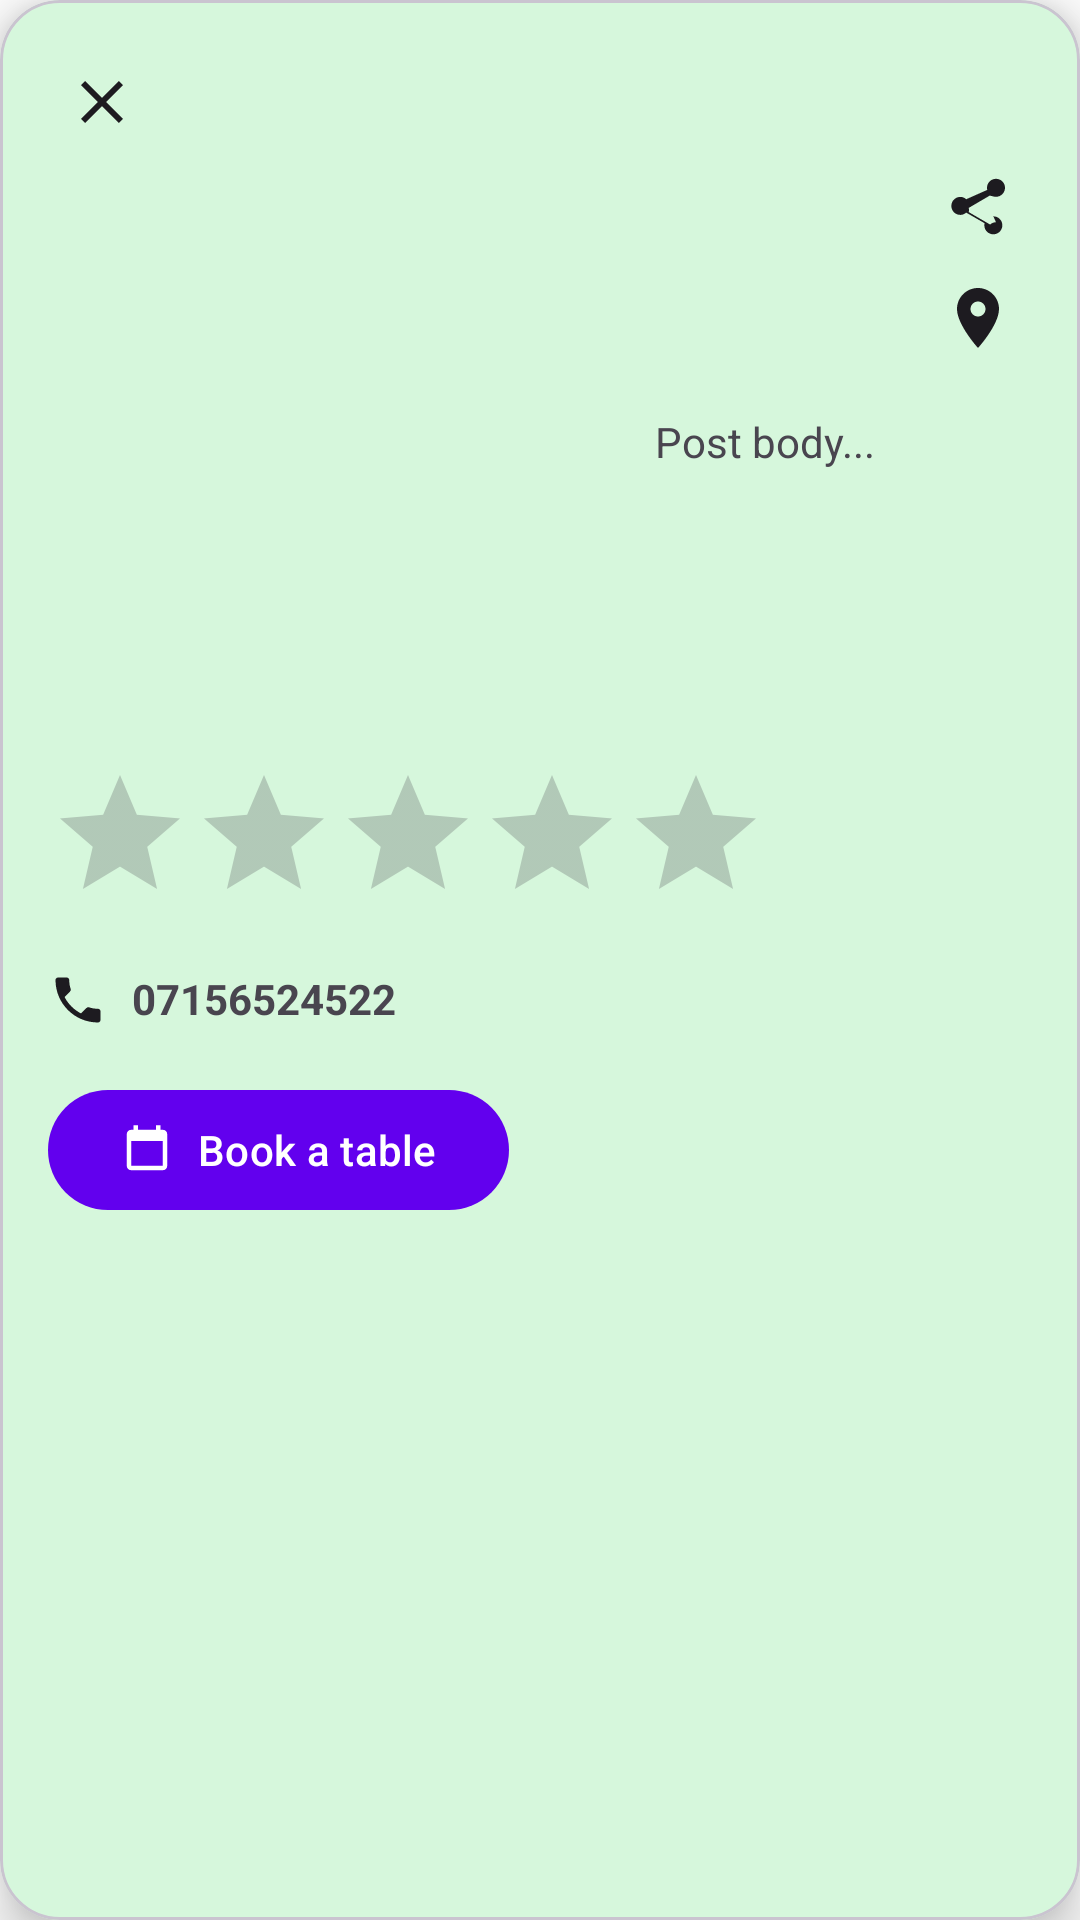

Here is an Android app screen rendered from its layout file. Give the layout XML and the strings, colors and styles it references.
<!-- AndroidManifest.xml: application theme Theme.MyApplication -->
<!-- res/layout/dialog_post_details.xml -->
<?xml version="1.0" encoding="utf-8"?>
<com.google.android.material.card.MaterialCardView
    xmlns:android="http://schemas.android.com/apk/res/android"
    xmlns:app="http://schemas.android.com/apk/res-auto"
    android:layout_width="match_parent"
    android:layout_height="wrap_content"
    android:layout_margin="24dp"
    android:backgroundTint="#D6F7DC"
    app:cardCornerRadius="20dp"
    app:cardElevation="10dp">

    <androidx.constraintlayout.widget.ConstraintLayout
        android:layout_width="match_parent"
        android:layout_height="wrap_content"
        android:padding="16dp">

        
        <ImageButton
            android:id="@+id/btnClose"
            android:layout_width="36dp"
            android:layout_height="36dp"
            android:background="@android:color/transparent"
            android:src="@drawable/ic_close_24"
            android:contentDescription="Close"
            app:layout_constraintTop_toTopOf="parent"
            app:layout_constraintStart_toStartOf="parent"/>

        
        <ImageView
            android:id="@+id/img"
            android:layout_width="0dp"
            android:layout_height="0dp"
            android:adjustViewBounds="true"
            android:scaleType="centerCrop"
            app:layout_constraintWidth_percent="0.58"
            app:layout_constraintDimensionRatio="1:1"
            app:layout_constraintTop_toBottomOf="@id/btnClose"
            app:layout_constraintStart_toStartOf="parent"
            app:layout_constraintBottom_toTopOf="@id/ratingBar" />

        
        <TextView
            android:id="@+id/tvBody"
            android:layout_width="0dp"
            android:layout_height="wrap_content"
            android:layout_marginStart="12dp"
            android:text="Post body..."
            android:textSize="14sp"
            android:lineSpacingExtra="2dp"
            app:layout_constraintTop_toTopOf="@id/img"
            app:layout_constraintBottom_toBottomOf="@id/img"
            app:layout_constraintStart_toEndOf="@id/img"
            app:layout_constraintEnd_toStartOf="@id/colActions" />

        
        <LinearLayout
            android:id="@+id/colActions"
            android:layout_width="wrap_content"
            android:layout_height="wrap_content"
            android:orientation="vertical"
            app:layout_constraintTop_toTopOf="@id/img"
            app:layout_constraintEnd_toEndOf="parent">

            <ImageButton
                android:id="@+id/btnShare"
                android:layout_width="36dp"
                android:layout_height="36dp"
                android:background="@android:color/transparent"
                android:src="@drawable/ic_share_24"
                android:contentDescription="Share"/>

            <ImageButton
                android:id="@+id/btnLocation"
                android:layout_width="36dp"
                android:layout_height="36dp"
                android:background="@android:color/transparent"
                android:src="@drawable/ic_location_24"
                android:contentDescription="Location"/>
        </LinearLayout>

        
        <RatingBar
            android:id="@+id/ratingBar"
            android:layout_width="wrap_content"
            android:layout_height="wrap_content"
            android:layout_marginTop="12dp"
            android:numStars="5"
            android:stepSize="1"
            app:layout_constraintTop_toBottomOf="@id/img"
            app:layout_constraintStart_toStartOf="parent" />

        
        <LinearLayout
            android:id="@+id/phoneRow"
            android:layout_width="wrap_content"
            android:layout_height="wrap_content"
            android:orientation="horizontal"
            android:layout_marginTop="12dp"
            app:layout_constraintTop_toBottomOf="@id/ratingBar"
            app:layout_constraintStart_toStartOf="parent">

            <ImageView
                android:layout_width="20dp"
                android:layout_height="20dp"
                android:src="@drawable/ic_call_24"
                android:contentDescription="Call"/>

            <TextView
                android:id="@+id/tvPhone"
                android:layout_width="wrap_content"
                android:layout_height="wrap_content"
                android:layout_marginStart="8dp"
                android:text="07156524522"
                android:textStyle="bold"/>
        </LinearLayout>

        
        <com.google.android.material.button.MaterialButton
            android:id="@+id/btnBook"
            android:layout_width="wrap_content"
            android:layout_height="wrap_content"
            android:layout_marginTop="16dp"
            android:text="Book a table"
            app:icon="@drawable/ic_book_24"
            app:iconGravity="textStart"
            app:iconPadding="8dp"
            app:layout_constraintTop_toBottomOf="@id/phoneRow"
            app:layout_constraintStart_toStartOf="parent"
            app:layout_constraintBottom_toBottomOf="parent" />

    </androidx.constraintlayout.widget.ConstraintLayout>
</com.google.android.material.card.MaterialCardView>
<!-- resources referenced by this layout -->
<resources>
  <!-- drawable ic_book_24 (drawable) -->
  <?xml version="1.0" encoding="utf-8"?>
  <vector xmlns:android="http://schemas.android.com/apk/res/android"
      android:width="24dp" android:height="24dp"
      android:viewportWidth="24" android:viewportHeight="24"
      android:tint="?attr/colorOnSurface">
      <path android:fillColor="#000"
          android:pathData="M19,3h-1V1h-2v2H8V1H6v2H5c-1.1,0 -2,0.9 -2,2v14c0,1.1 0.9,2 2,2h14c1.1,0 2,-0.9 2,-2V5c0,-1.1 -0.9,-2 -2,-2zM19,19H5V8h14v11z"/>
  </vector>
  <!-- drawable ic_call_24 (drawable) -->
  <?xml version="1.0" encoding="utf-8"?>
  <vector xmlns:android="http://schemas.android.com/apk/res/android"
      android:width="24dp" android:height="24dp"
      android:viewportWidth="24" android:viewportHeight="24"
      android:tint="?attr/colorOnSurface">
      <path android:fillColor="#000"
          android:pathData="M6.62,10.79c1.44,2.83 3.76,5.14 6.59,6.59l2.2,-2.2c0.27,-0.27 0.67,-0.36 1.02,-0.24 1.12,0.37 2.33,0.57 3.57,0.57 0.55,0 1,0.45 1,1V20c0,0.55 -0.45,1 -1,1 -9.39,0 -17,-7.61 -17,-17 0,-0.55 0.45,-1 1,-1h3.5c0.55,0 1,0.45 1,1 0,1.24 0.2,2.45 0.57,3.57 0.11,0.35 0.03,0.74 -0.25,1.02l-2.2,2.2z"/>
  </vector>
  <!-- drawable ic_close_24 (drawable) -->
  <?xml version="1.0" encoding="utf-8"?>
  <vector xmlns:android="http://schemas.android.com/apk/res/android"
      android:width="24dp"
      android:height="24dp"
      android:viewportWidth="24"
      android:viewportHeight="24"
      android:tint="?attr/colorOnSurface">
  
      
      <path
          android:fillColor="#000000"
          android:pathData="M19,6.41 L17.59,5 12,10.59 6.41,5 5,6.41 10.59,12 5,17.59 6.41,19 12,13.41 17.59,19 19,17.59 13.41,12z"/>
  </vector>
  <!-- drawable ic_location_24 (drawable) -->
  <?xml version="1.0" encoding="utf-8"?>
  <vector xmlns:android="http://schemas.android.com/apk/res/android"
      android:width="24dp" android:height="24dp"
      android:viewportWidth="24" android:viewportHeight="24"
      android:tint="?attr/colorOnSurface">
      <path android:fillColor="#000"
          android:pathData="M12,2C8.13,2 5,5.13 5,9c0,5.25 7,13 7,13s7,-7.75 7,-13c0,-3.87 -3.13,-7 -7,-7zM12,11.5c-1.38,0 -2.5,-1.12 -2.5,-2.5s1.12,-2.5 2.5,-2.5 2.5,1.12 2.5,2.5 -1.12,2.5 -2.5,2.5z"/>
  </vector>
  <!-- drawable ic_share_24 (drawable) -->
  <?xml version="1.0" encoding="utf-8"?>
  <vector xmlns:android="http://schemas.android.com/apk/res/android"
      android:width="24dp" android:height="24dp"
      android:viewportWidth="24" android:viewportHeight="24"
      android:tint="?attr/colorOnSurface">
      <path android:fillColor="#000"
          android:pathData="M18,16.08c-0.76,0 -1.44,0.3 -1.96,0.77L8.91,12.7c0.05,-0.23 0.09,-0.46 0.09,-0.7s-0.03,-0.47 -0.09,-0.7l7.02,-4.11C16.55,7.3 17.24,7.6 18,7.6c1.66,0 3,-1.34 3,-3s-1.34,-3 -3,-3 -3,1.34 -3,3c0,0.24 0.03,0.47 0.09,0.7L8.07,8.41C7.55,7.94 6.87,7.64 6.11,7.64 4.45,7.64 3.11,8.98 3.11,10.64s1.34,3 3,3c0.76,0 1.44,-0.3 1.96,-0.77l6.13,3.54c-0.06,0.22 -0.09,0.45 -0.09,0.69 0,1.66 1.34,3 3,3s3,-1.34 3,-3 -1.34,-3 -3,-3z"/>
  </vector>
  <style name="Theme.MyApplication" parent="Theme.Material3.DayNight.NoActionBar">
          <item name="colorPrimary">@color/purple_500</item>
          <item name="colorOnPrimary">@android:color/white</item>
          <item name="colorPrimaryContainer">@color/purple_700</item>
          <item name="colorSecondary">@color/teal_200</item>
          <item name="android:windowBackground">@android:color/white</item>
  
          
          
          <item name="android:statusBarColor" tools:targetApi="l">?attr/colorPrimary</item>
          <item name="android:navigationBarColor" tools:targetApi="l">@android:color/black</item>
      </style>
  <!-- not gathered from this repository: default colours our renderer supplied (Android Studio template values) -->
  <color name="purple_500">#FF6200EE</color>
  <color name="purple_700">#FF3700B3</color>
  <color name="teal_200">#FF03DAC5</color>
</resources>
